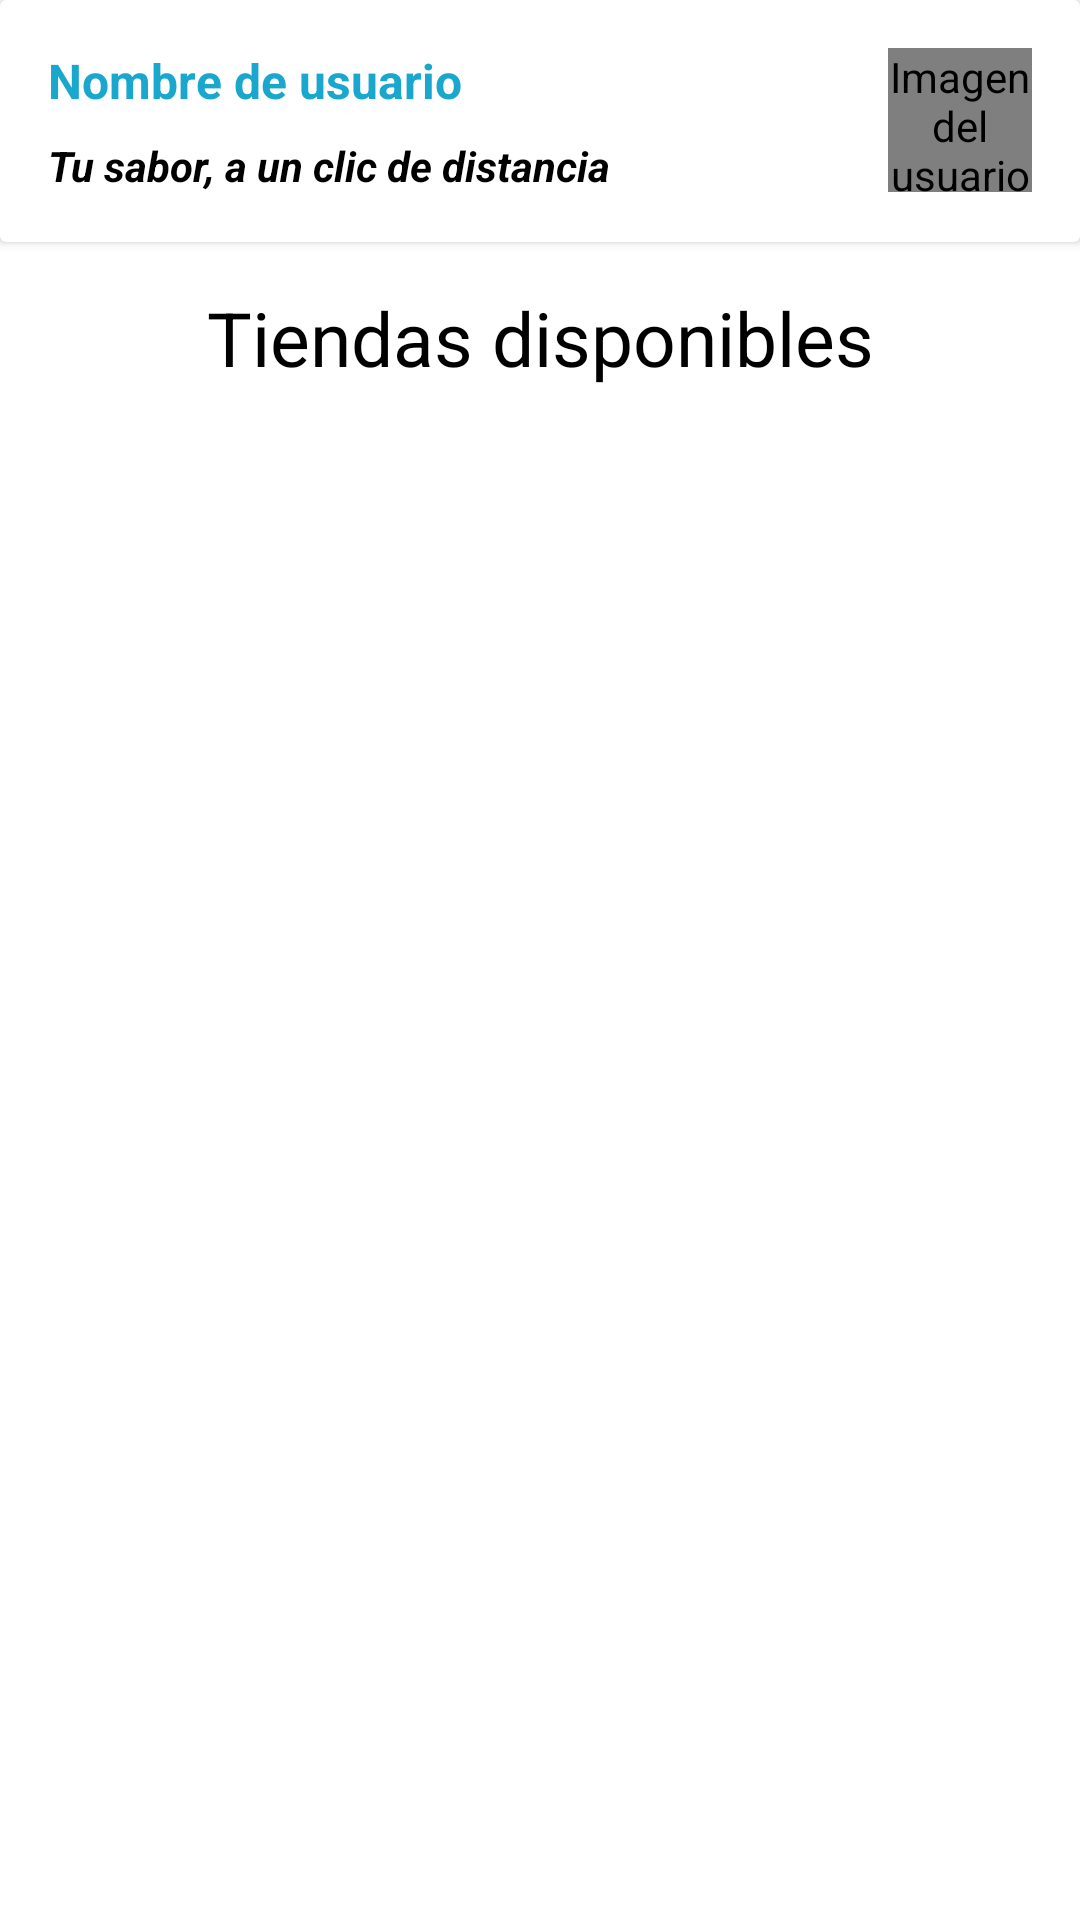

The Android layout XML behind this screen, and the referenced resources:
<!-- AndroidManifest.xml: application theme Theme.DeliEver -->
<!-- res/layout/fragment_inicio.xml -->
<?xml version="1.0" encoding="utf-8"?>
<FrameLayout xmlns:android="http://schemas.android.com/apk/res/android"
    xmlns:tools="http://schemas.android.com/tools"
    android:layout_width="match_parent"
    android:layout_height="match_parent"
    tools:context="Cliente.FragmentInicio">

    <LinearLayout
        xmlns:app="http://schemas.android.com/apk/res-auto"
        android:layout_width="match_parent"
        android:layout_height="match_parent"
        android:background="#FFFFFF"
        android:backgroundTint="#FFFFFF"
        android:orientation="vertical"
        tools:context="Vendedor.Tiendas.Tiendas_Activity">

        <androidx.cardview.widget.CardView
            android:layout_width="match_parent"
            android:layout_height="wrap_content">

            <LinearLayout
                android:layout_width="match_parent"
                android:layout_height="wrap_content"
                android:orientation="horizontal"
                android:padding="16dp">

                <LinearLayout
                    android:layout_width="0dp"
                    android:layout_height="wrap_content"
                    android:layout_weight="1"
                    android:orientation="vertical">

                    <TextView
                        android:id="@+id/TXTNombreUsuario"
                        android:layout_width="match_parent"
                        android:layout_height="wrap_content"
                        android:text="Nombre de usuario"
                        android:textColor="@color/azulCielo"
                        android:textSize="16sp"
                        android:textStyle="bold"
                        tools:ignore="HardcodedText" />

                    <TextView
                        android:layout_width="match_parent"
                        android:layout_height="wrap_content"
                        android:layout_marginTop="8dp"
                        android:text="Tu sabor, a un clic de distancia"
                        android:textColor="@color/black"
                        android:textStyle="italic|bold"
                        tools:ignore="HardcodedText" />

                </LinearLayout>

                <de.hdodenhof.circleimageview.CircleImageView
                    android:id="@+id/ImagenUsuario"
                    android:layout_width="48dp"
                    android:layout_height="48dp"
                    android:layout_gravity="end"
                    android:contentDescription="Imagen del usuario"
                    android:src="@drawable/icono_persona"
                    app:civ_border_color="@color/azulCielo"
                    app:civ_border_width="2dp"
                    tools:ignore="HardcodedText" />

            </LinearLayout>
        </androidx.cardview.widget.CardView>

        <LinearLayout
            android:layout_width="match_parent"
            android:layout_height="wrap_content"
            android:orientation="horizontal"
            android:paddingTop="15dp">

            <TextView
                android:id="@+id/textView"
                android:layout_width="match_parent"
                android:layout_height="match_parent"
                android:text="Tiendas disponibles"
                android:textSize="25sp"
                android:textColor="@color/black"
                tools:ignore="HardcodedText"
                android:textAlignment="center"
                android:visibility="visible"/>

        </LinearLayout>

        <androidx.recyclerview.widget.RecyclerView
            android:id="@+id/recyclerView"
            android:layout_width="match_parent"
            android:layout_height="match_parent"
            android:paddingTop="20dp"
            android:visibility="visible">
        </androidx.recyclerview.widget.RecyclerView>

        <com.airbnb.lottie.LottieAnimationView
            android:id="@+id/NoTiendas"
            android:layout_width="280dp"
            android:layout_height="280dp"
            android:layout_gravity="center"
            android:layout_marginTop="130dp"
            app:lottie_autoPlay="true"
            app:lottie_fileName="bolsita2.json"
            app:lottie_imageAssetsFolder="assets"
            android:visibility="gone"
            app:lottie_loop="true"/>

        <TextView
            android:id="@+id/textViewNoTiendas"
            android:layout_width="wrap_content"
            android:layout_height="wrap_content"
            android:layout_marginTop="10dp"
            android:text="No hay tiendas registradas"
            android:textSize="25sp"
            android:textColor="@color/black"
            tools:ignore="HardcodedText"
            android:textAlignment="center"
            android:layout_gravity="center"
            android:visibility="gone"/>

    </LinearLayout>

</FrameLayout>
<!-- resources referenced by this layout -->
<resources>
  <color name="azulCielo">#19A7CE</color>
  <color name="black">#FF000000</color>
  <!-- drawable icono_persona (drawable) -->
  <vector android:height="24dp" android:tint="#19A7CE"
      android:viewportHeight="24" android:viewportWidth="24"
      android:width="24dp" xmlns:android="http://schemas.android.com/apk/res/android">
      <path android:fillColor="@android:color/white" android:pathData="M12,12c2.21,0 4,-1.79 4,-4s-1.79,-4 -4,-4 -4,1.79 -4,4 1.79,4 4,4zM12,14c-2.67,0 -8,1.34 -8,4v2h16v-2c0,-2.66 -5.33,-4 -8,-4z"/>
  </vector>
  <style name="Theme.DeliEver" parent="Base.Theme.DeliEver" />
  <style name="Base.Theme.DeliEver" parent="Theme.Material3.Light.NoActionBar">
  
          <item name="colorPrimary">@color/azulCielo</item>
          <item name="colorPrimaryDark">@color/azulCielo</item>
  
      </style>
</resources>
